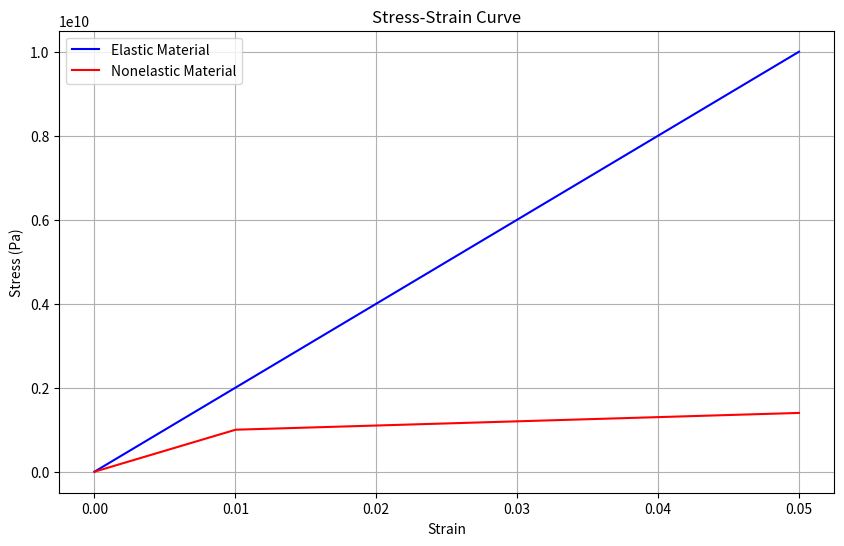

Generate this figure with matplotlib:
import numpy as np
import matplotlib.pyplot as plt

# Define stress-strain relationship for elastic material
def stress_strain_elastic(strain, E):
    return E * strain

# Define stress-strain relationship for nonelastic material
def stress_strain_nonelastic(strain, E, yield_strain, plastic_modulus):
    stress = np.zeros_like(strain)
    for i, eps in enumerate(strain):
        if eps <= yield_strain:
            stress[i] = E * eps
        else:
            stress[i] = E * yield_strain + plastic_modulus * (eps - yield_strain)
    return stress

# Parameters
E_elastic = 200e9  # Young's modulus for elastic material (Pa)
E_nonelastic = 100e9  # Initial Young's modulus for nonelastic material (Pa)
yield_strain = 0.01  # Yield strain for nonelastic material
plastic_modulus = 10e9  # Plastic modulus for nonelastic material (Pa)

# Strain range
strain = np.linspace(0, 0.05, 500)

# Stress calculations
stress_elastic = stress_strain_elastic(strain, E_elastic)
stress_nonelastic = stress_strain_nonelastic(strain, E_nonelastic, yield_strain, plastic_modulus)

# Plotting
plt.figure(figsize=(10, 6))
plt.plot(strain, stress_elastic, label='Elastic Material', color='b')
plt.plot(strain, stress_nonelastic, label='Nonelastic Material', color='r')
plt.xlabel('Strain')
plt.ylabel('Stress (Pa)')
plt.title('Stress-Strain Curve')
plt.legend()
plt.grid(True)
plt.show()
